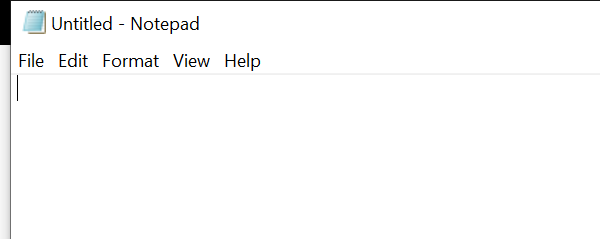
Workflow: IMDB final Output

Step 1: Open Application 'notepad.exe Untitled' on the element in window 'Untitled - Notepad' (notepad.exe)

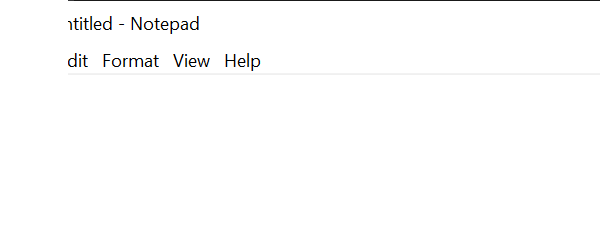
Step 2: Attach Window 'notepad.exe Untitled' on the element in window 'Untitled - Notepad' (notepad.exe)

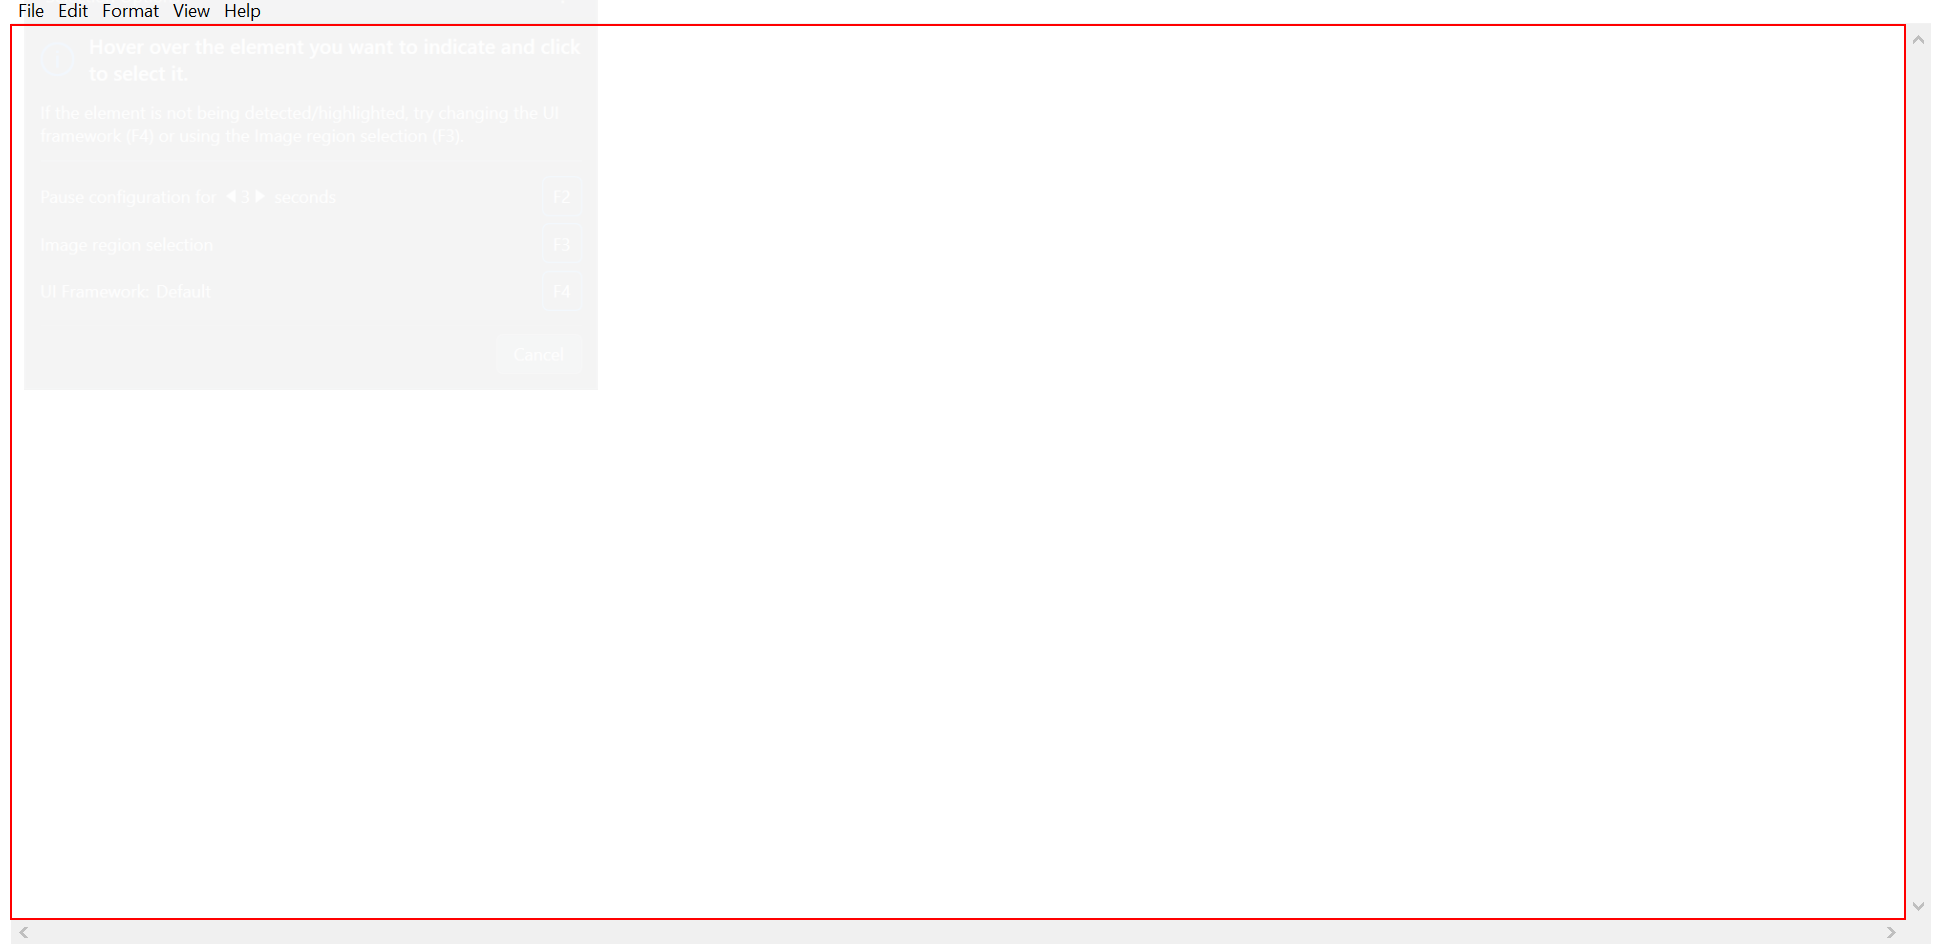
Step 3: type [in_strMoviesDataPrint] into the editable text 'Text Editor'

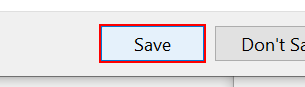
Step 4: click on the button 'Save' (notepad.exe)

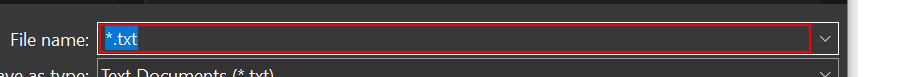
Step 5: type "[in_Folder+"\movies "+Now.ToString("hh_mm_ss")+".txt"]" into 'File name:' in window 'Save As' (notepad.exe)

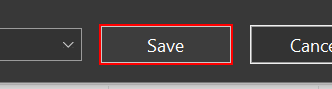
Step 6: click in window 'Save As' (notepad.exe)